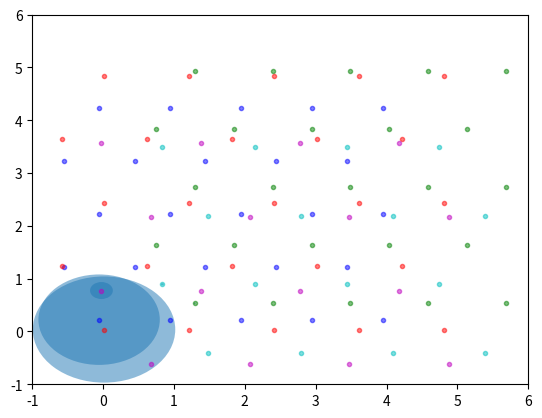

This chart was generated by the following Python code:
from scipy.stats import multivariate_normal
import numpy as np
from matplotlib import pyplot as plt

class Grid_Cell:
  def __init__(self, x_range, y_range, x_offset, y_offset, scale=1, var=1, color='b'):
    self.centers = np.mgrid[x_range[0]:x_range[1]:scale, y_range[0]:y_range[1]:scale].transpose(1, 2, 0).astype(float)
    self.centers[:, :, 0] += x_offset
    self.centers[:, :, 1] += y_offset
    self.centers[:, ::2, 0] += 0.5 * scale
    # self.centers[::2, :, 1] += 0.5 * scale
    self.x_range = x_range
    self.y_range = y_range
    self.color = color
    self.var = var

  # Produce Grid Cell spike behavior relative to position
  # scale: Distance between grid cells
  def generate(self, pos):
    # Find closest center
    distances = np.linalg.norm(self.centers - pos, axis=2)
    closest_center = self.centers[np.unravel_index(np.argmin(distances), distances.shape)]
    mvn = multivariate_normal(mean=closest_center, cov=np.eye(2) * (self.var / (2 * np.pi)))
    activity = mvn.pdf(pos)
    return activity, closest_center

  def plot_activity(self, activity, center, color):
    for i in range(self.centers.shape[0]):
      for j in range(self.centers.shape[1]):
        x, y = self.centers[i, j]
        if np.all(center == (x, y)):
          c = plt.Circle((x, y), activity + 0.01, fill=True, alpha=0.5)
          plt.plot(x, y, '.', alpha=0.5, color=color)
          plt.gca().add_artist(c)
        else:
          plt.plot(x, y, '.', alpha=0.5, color=color)
        # c = plt.Circle((x, y), activity[i, j] + 0.01, color=color, fill=True, alpha=0.5)
    plt.xlim(self.x_range[0]-1, self.x_range[1]+1)
    plt.ylim(self.y_range[0]-1, self.y_range[1]+1)

  def plot_centers(self, color):
    for i in range(self.centers.shape[0]):
      for j in range(self.centers.shape[1]):
        x, y = self.centers[i, j]
        plt.plot(x, y, '.', alpha=0.5, color=color)
        # c = plt.Circle((x, y), activity[i, j] + 0.01, color=color, fill=True, alpha=0.5)
    plt.xlim(self.x_range[0]-1, self.x_range[1]+1)
    plt.ylim(self.y_range[0]-1, self.y_range[1]+1)


# Module of Grid Cell populations, each with a different scale
class GC_Module:
  def __init__(self, x_range, y_range, scales, offsets, vars):
    # self.colors =
    self.grid_cells = [Grid_Cell(x_range, y_range, x_ofst, y_ofst, s, v) for
                        (x_ofst, y_ofst), s, v in zip(offsets, scales, vars)]
    self.scales = scales
    self.x_range = x_range
    self.y_range = y_range
    self.offsets = offsets
    self.colors = ['b', 'g', 'r', 'c', 'm', 'y', 'k', 'w', 'orange', 'purple', 'brown',
                   'pink', 'gray', 'olive', 'cyan', 'lime', 'teal', 'lavender', 'tan', 'salmon',
                   'gold', 'indigo', 'maroon', 'navy', 'peru', 'sienna', 'tomato', 'violet', 'wheat',
                   'yellow', 'aquamarine', 'azure', 'beige', 'blueviolet', 'burlywood', 'cadetblue',
                   'chartreuse', 'coral', 'cornflowerblue', 'crimson', 'darkblue', 'darkcyan',
                   'darkgoldenrod', 'darkgray', 'darkgreen', 'darkkhaki', 'darkmagenta', 'darkolivegreen',]

  # Generate Grid Cell activity
  def generate(self, pos):
    activities = []
    centers = []
    for gc in self.grid_cells:
      a, c = gc.generate(pos)
      activities.append(a)
      centers.append(c)
    return np.array(activities), np.array(centers)

  # Plot Grid Cell activity
  def plot_activity(self, activities, centers):
    for i, gc in enumerate(self.grid_cells):
      gc.plot_activity(activities[i], centers[i], self.colors[i])

  # Plot Grid Cell Centers
  def plot_centers(self):
    for i, gc in enumerate(self.grid_cells):
      gc.plot_centers(self.colors[i])


# Take in grid cell activity vector and turn into spike train
# Activity converted to spike rate
# max_freq: Maximum frequency of spikes
def activity_to_spike(activity, time, max_freq):
  # Normalize [0, 1]
  activity = (activity - min(activity)) / (max(activity) - min(activity))

  # Convert to spike rate
  spike_rate = activity * max_freq
  spike_train = np.zeros((time, len(activity)))
  for i, rate in enumerate(spike_rate):
    if rate != 0:
      spike_train[:, i] = np.zeros(time)
      spike_train[:, i][np.random.rand(time) < rate] = 1
    else:
      spike_train[:, i] = np.zeros(time)

  return spike_train

if __name__ == '__main__':
  np.random.seed(5)
  num_cells = 5

  # Grid Cell activity range
  x_range_ = (0, +5)
  y_range_ = (0, +5)

  # Agent position
  pos_ = (0, 0)

  # Grid Cell offsets
  x_offsets_ = np.random.uniform(-1, 1, num_cells)
  y_offsets_ = np.random.uniform(-1, 1, num_cells)
  offsets = list(zip(x_offsets_, y_offsets_))

  # How far apart Grid Cells are
  scales = [1 + 0.1*i for i in range(num_cells)]

  # Variance for activity sampling around Grid Cell centers
  vars_ = [1]*num_cells

  # Initialize Grid Cell Module
  module = GC_Module(x_range_, y_range_, scales, offsets, vars_)
  a_, c_ = module.generate(pos_)
  # test = activity_to_spike(a_, 50, 0.5)
  print(f"Activity vector: {a_}")
  module.plot_activity(a_, c_)
  plt.show()
